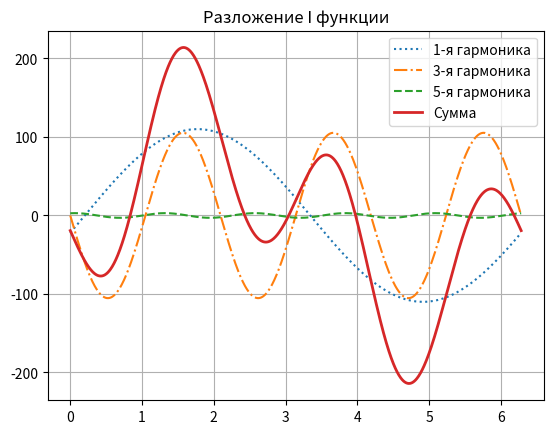
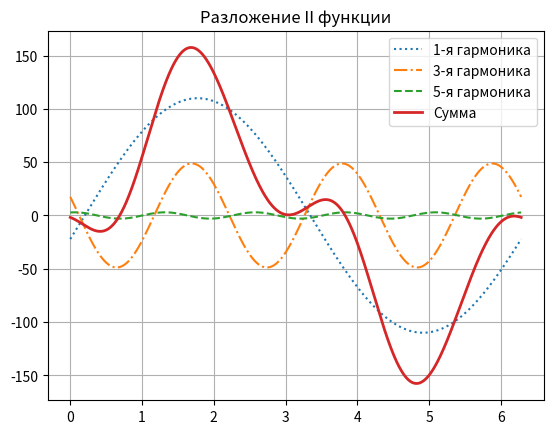
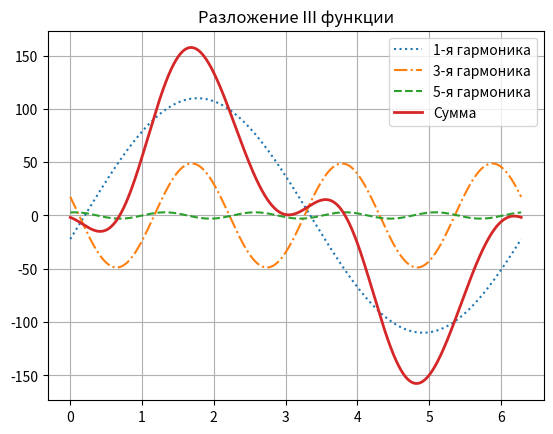

Here is the Python script that generated these plots, in order:
import numpy as np
import matplotlib.pyplot as plt

# Параметры
w = 1
t = np.linspace(0, 2*np.pi, 1000)

def deg(x):
    return np.deg2rad(x)

# ===== ПЕРВАЯ ФУНКЦИЯ =====
h1_1 = 110 * np.sin(w*t - deg(11.6))
h1_2 = 105.297 * np.sin(3*w*t + deg(180))
h1_3 = 2.97 * np.sin(5*w*t + deg(72.147))
u1 = h1_1 + h1_2 + h1_3

plt.figure()
plt.plot(t, h1_1, linestyle=':')
plt.plot(t, h1_2, linestyle='-.')
plt.plot(t, h1_3, linestyle='--')
plt.plot(t, u1, linewidth=2)

plt.title("Разложение I функции")
plt.legend(["1-я гармоника", "3-я гармоника", "5-я гармоника", "Сумма"])
plt.grid(True)

# ===== ВТОРАЯ ФУНКЦИЯ =====
h2_1 = 110 * np.sin(w*t - deg(11.6))
h2_2 = 48.79 * np.sin(3*w*t + deg(159))
h2_3 = 2.97 * np.sin(5*w*t + deg(72.147))
u2 = h2_1 + h2_2 + h2_3

plt.figure()
plt.plot(t, h2_1, linestyle=':')
plt.plot(t, h2_2, linestyle='-.')
plt.plot(t, h2_3, linestyle='--')
plt.plot(t, u2, linewidth=2)

plt.title("Разложение II функции")
plt.legend(["1-я гармоника", "3-я гармоника", "5-я гармоника", "Сумма"])
plt.grid(True)

# ===== ТРЕТЬЯ ФУНКЦИЯ =====
h2_1 = 110 * np.sin(w*t - deg(11.6))
h2_2 = 48.79 * np.sin(3*w*t + deg(159))
h2_3 = 2.97 * np.sin(5*w*t + deg(72.147))
u2 = h2_1 + h2_2 + h2_3

plt.figure()
plt.plot(t, h2_1, linestyle=':')
plt.plot(t, h2_2, linestyle='-.')
plt.plot(t, h2_3, linestyle='--')
plt.plot(t, u2, linewidth=2)

plt.title("Разложение III функции")
plt.legend(["1-я гармоника", "3-я гармоника", "5-я гармоника", "Сумма"])
plt.grid(True)

plt.show()
